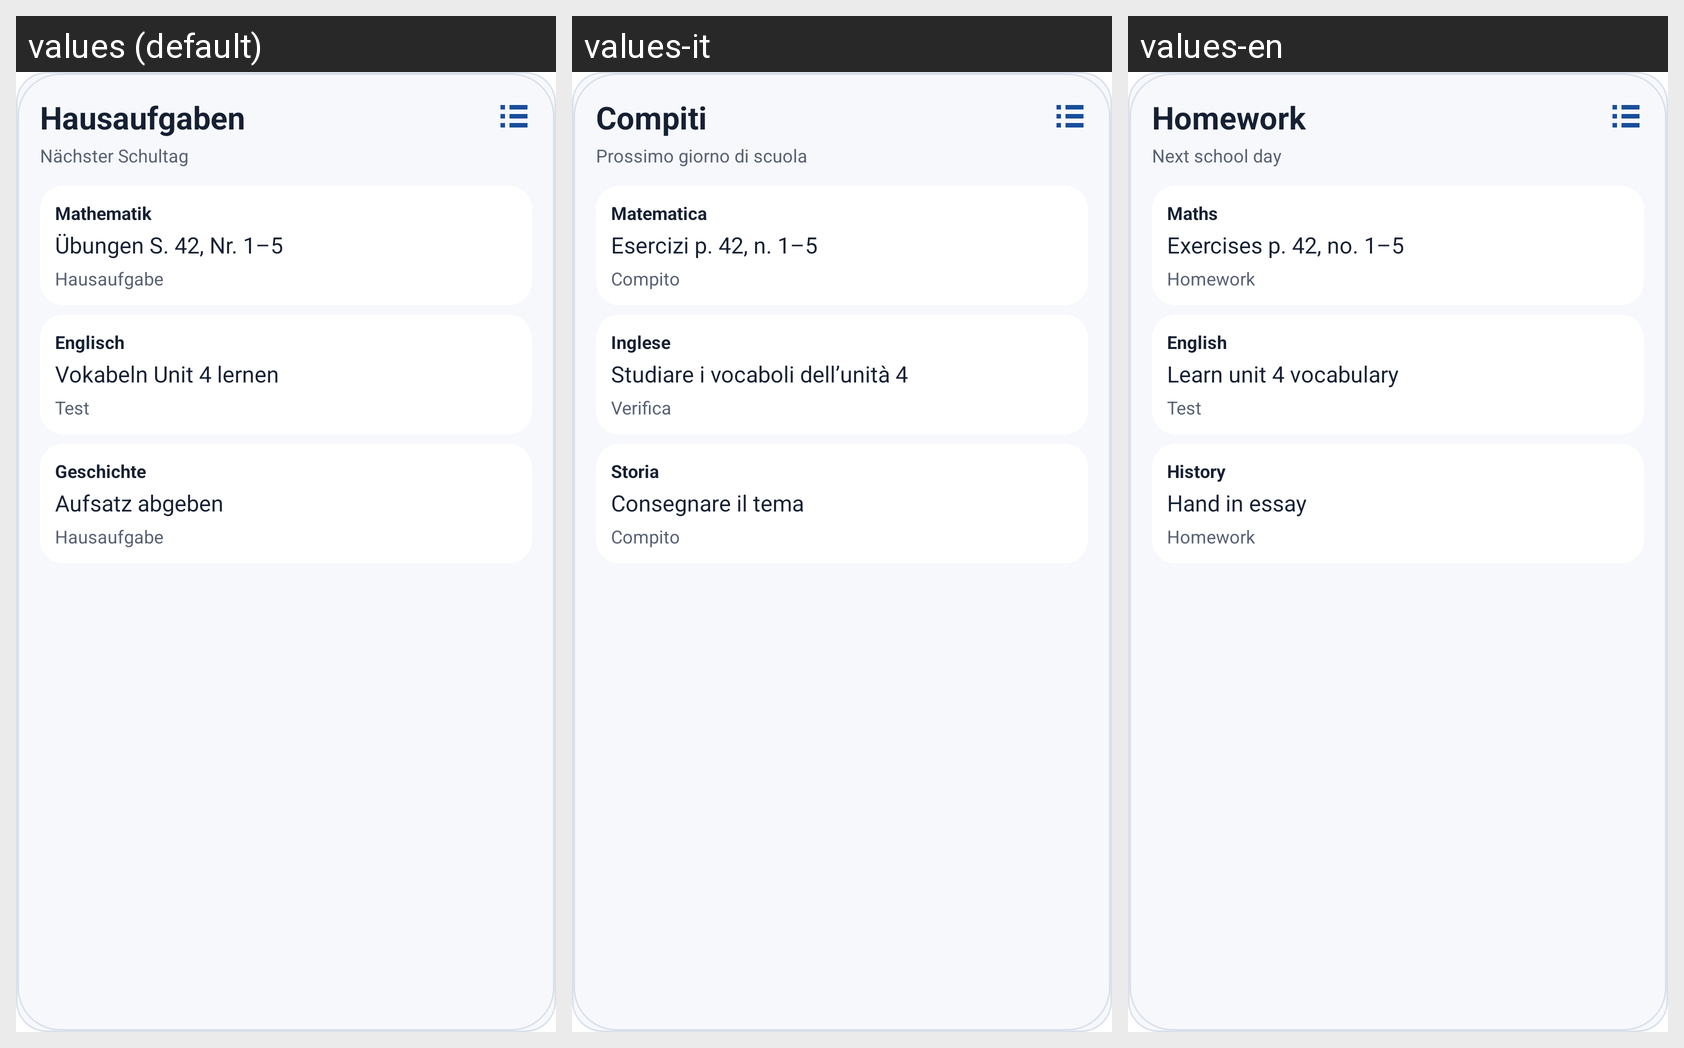

Strings drawn on this Android screen and how each of the app's shown locales translates them:
Android screen res/layout/widget_preview_preparation.xml rendered under 3 locales, left to right: values (default), values-it, values-en. Device: Nexus 5 (rendered at 1080×1920; each locale shown at half size, 540×960, under a caption strip naming it); theme Theme.MaterialComponents.DayNight.NoActionBar.
Strings drawn on this screen, with the default value and each locale's value (text and hints the layout hard-codes, and strings that could not be matched under every locale, appear in the picture but are not listed):

widget_preparation_title
  values: Hausaufgaben
  values-it: Compiti
  values-en: Homework

widget_preview_next_school_day
  values: Nächster Schultag
  values-it: Prossimo giorno di scuola
  values-en: Next school day

widget_preview_subject_math
  values: Mathematik
  values-it: Matematica
  values-en: Maths

widget_preview_entry_exercises
  values: Übungen S. 42, Nr. 1–5
  values-it: Esercizi p. 42, n. 1–5
  values-en: Exercises p. 42, no. 1–5

widget_preview_type_homework
  values: Hausaufgabe
  values-it: Compito
  values-en: Homework

widget_preview_subject_english
  values: Englisch
  values-it: Inglese
  values-en: English

widget_preview_entry_vocabulary
  values: Vokabeln Unit 4 lernen
  values-it: Studiare i vocaboli dell’unità 4
  values-en: Learn unit 4 vocabulary

widget_preview_type_test
  values: Test
  values-it: Verifica
  values-en: Test

widget_preview_subject_history
  values: Geschichte
  values-it: Storia
  values-en: History

widget_preview_entry_essay
  values: Aufsatz abgeben
  values-it: Consegnare il tema
  values-en: Hand in essay
